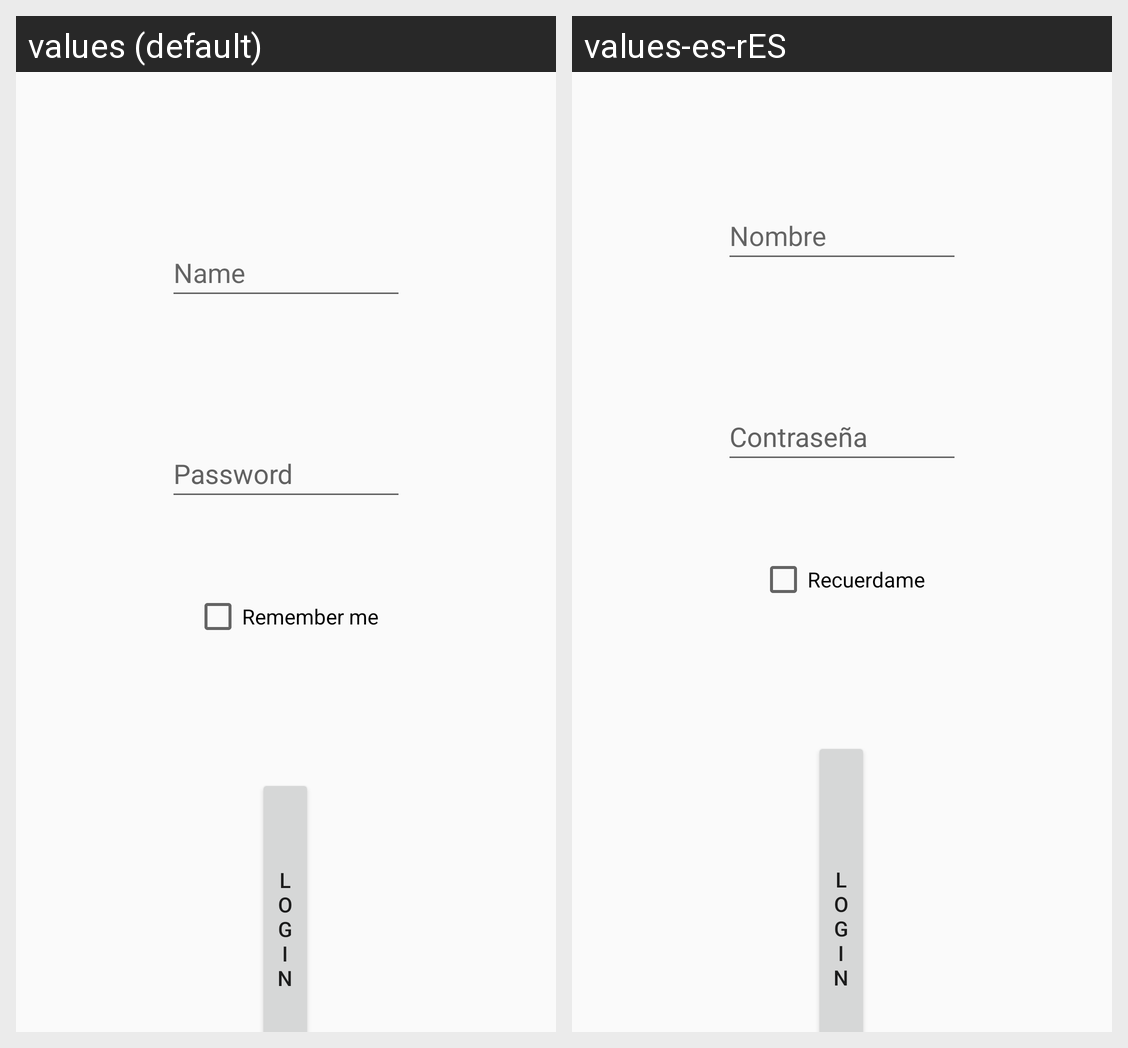

Translations of the strings shown on this Android screen, per locale in the grid:
Android screen res/layout/activity_main.xml rendered under 2 locales, left to right: values (default), values-es-rES. Device: Nexus 5 (rendered at 1080×1920; each locale shown at half size, 540×960, under a caption strip naming it); theme Theme.AppCompat.Light.NoActionBar.
Strings drawn on this screen, with the default value and each locale's value (text and hints the layout hard-codes, and strings that could not be matched under every locale, appear in the picture but are not listed):

login
  values: Login
  values-es-rES: Login

name
  values: Name
  values-es-rES: Nombre

password
  values: Password
  values-es-rES: Contraseña

checkbox_login
  values: Remember me
  values-es-rES: Recuerdame
